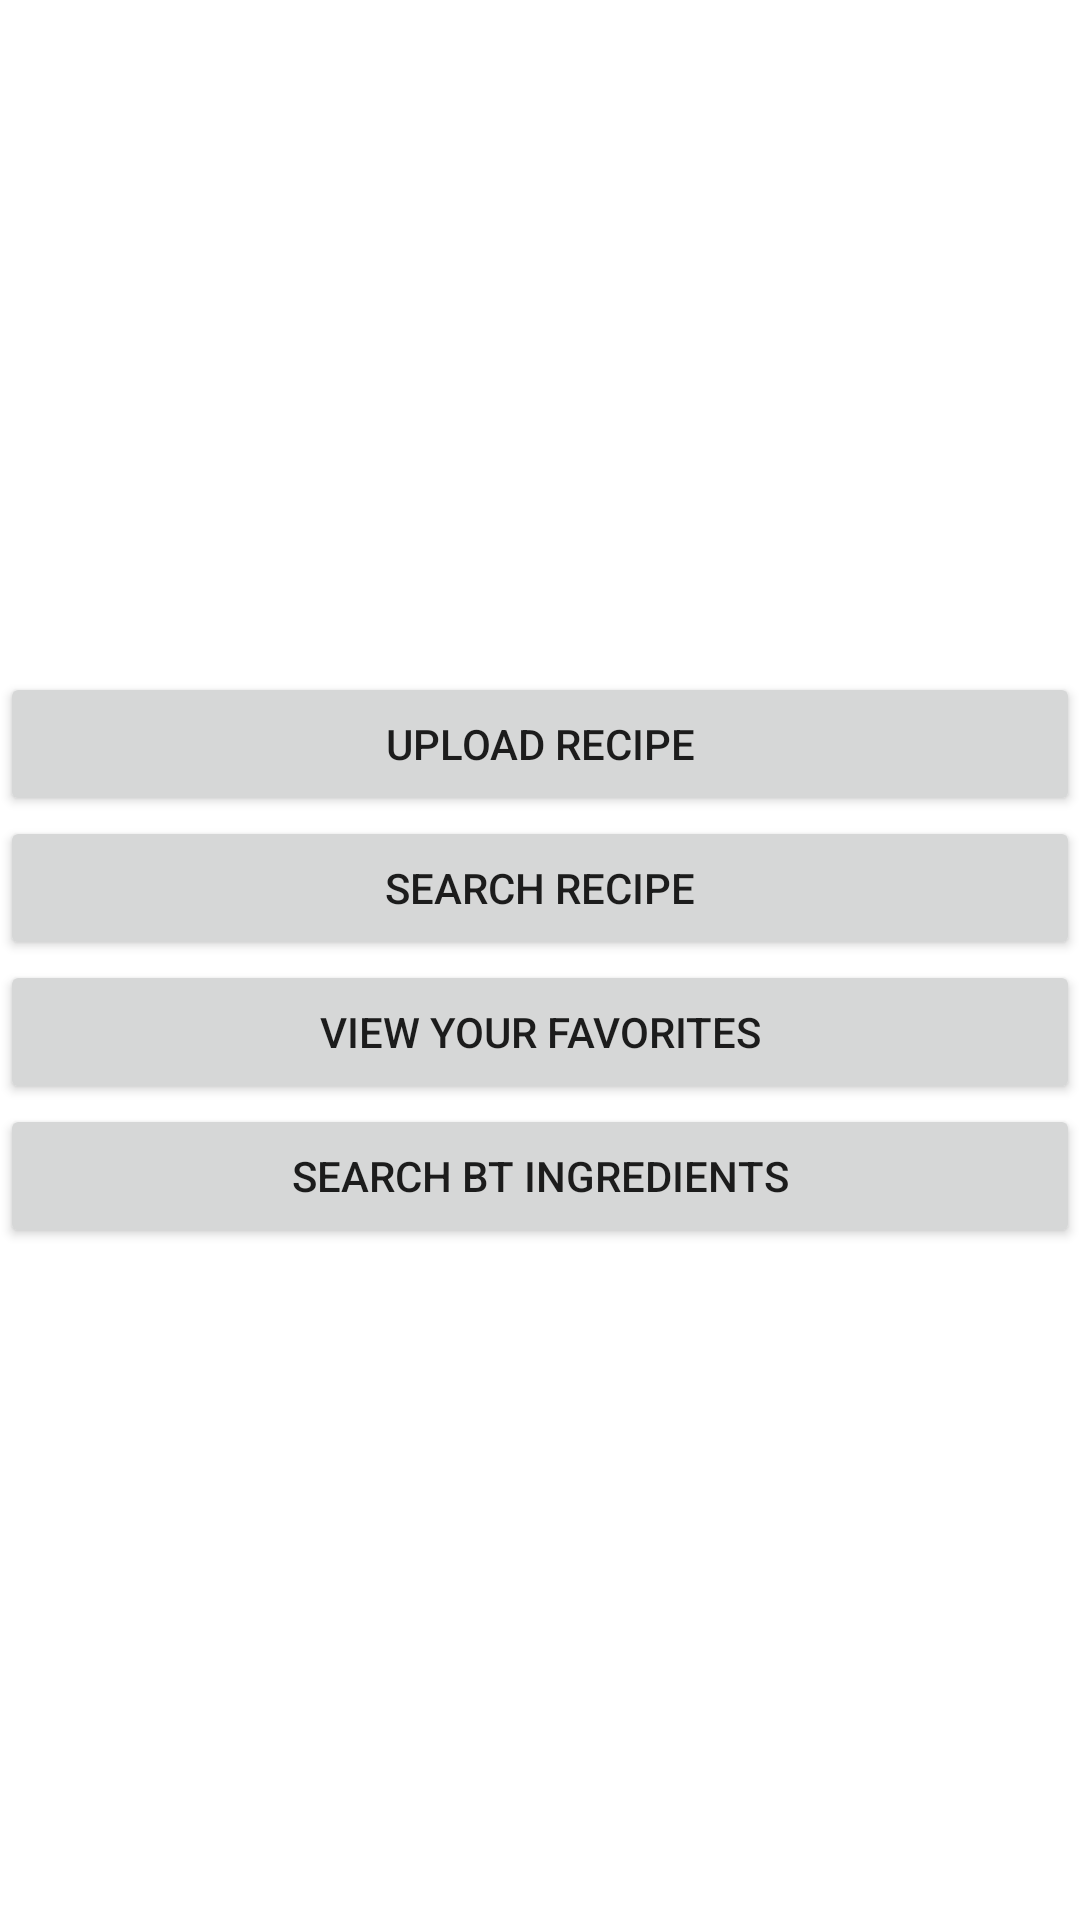

Here is an Android app screen rendered from its layout file. Give the layout XML and the strings, colors and styles it references.
<!-- AndroidManifest.xml: application theme Theme.MyApplicationrecipe -->
<!-- res/layout/activity_main.xml -->
<?xml version="1.0" encoding="utf-8"?>
<LinearLayout xmlns:android="http://schemas.android.com/apk/res/android"
    xmlns:tools="http://schemas.android.com/tools"
    android:layout_width="match_parent"
    android:layout_height="match_parent"
    android:gravity="center"
    android:orientation="vertical"
    tools:context=".MainActivity">

    <Button
        android:id="@+id/btn_upload"
        android:layout_width="match_parent"
        android:layout_height="wrap_content"
        android:text="Upload Recipe" />

    <Button
        android:id="@+id/btn_search"
        android:layout_width="match_parent"
        android:layout_height="wrap_content"
        android:text="Search Recipe" />

    <Button
        android:id="@+id/btn_favorites"
        android:layout_width="match_parent"
        android:layout_height="wrap_content"
        android:text="view your favorites" />

    <Button
        android:id="@+id/btn_searchIngred"
        android:layout_width="match_parent"
        android:layout_height="wrap_content"
        android:text="search bt ingredients" />

</LinearLayout>
<!-- resources referenced by this layout -->
<resources>
  <style name="Theme.MyApplicationrecipe" parent="Theme.MaterialComponents.DayNight.DarkActionBar">
          
          <item name="colorPrimary">@color/purple_500</item>
          <item name="colorPrimaryVariant">@color/purple_700</item>
          <item name="colorOnPrimary">@color/white</item>
          
          <item name="colorSecondary">@color/teal_200</item>
          <item name="colorSecondaryVariant">@color/teal_700</item>
          <item name="colorOnSecondary">@color/black</item>
          
          <item name="android:statusBarColor" tools:targetApi="l">?attr/colorPrimaryVariant</item>
          
      </style>
  <!-- not gathered from this repository: default colours our renderer supplied (Android Studio template values) -->
  <color name="purple_500">#FF6200EE</color>
  <color name="purple_700">#FF3700B3</color>
  <color name="teal_200">#FF03DAC5</color>
  <color name="teal_700">#FF018786</color>
  <color name="black">#FF000000</color>
  <color name="white">#FFFFFFFF</color>
</resources>
